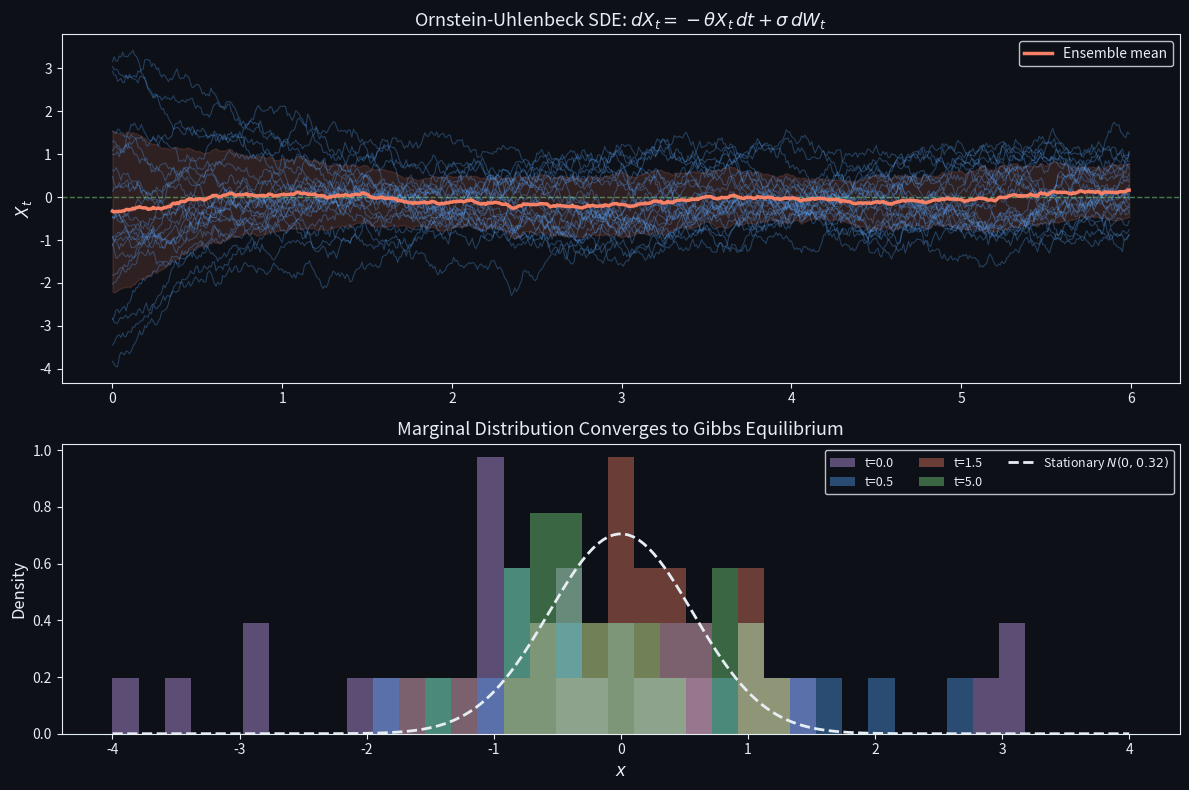

Write Python code to recreate this figure. (Note: this script raises an exception after producing the figure.)
#!/usr/bin/env python3
"""Art 07: SDE particle trajectories + histogram evolution."""
import matplotlib.pyplot as plt
import numpy as np

DARK_BG = "#0d1117"
C = {"blue": "#58a6ff", "orange": "#f78166", "green": "#7ee787", "purple": "#d2a8ff", "white": "#e6edf3"}

fig, (ax1, ax2) = plt.subplots(2, 1, figsize=(12, 8), gridspec_kw={'height_ratios': [1.2, 1]})
fig.patch.set_facecolor(DARK_BG)

# Ornstein-Uhlenbeck: dX = -theta*X dt + sigma dW
np.random.seed(42)
theta, sigma = 1.0, 0.8
dt = 0.01
N_steps = 600
N_paths = 25
t = np.arange(N_steps) * dt

paths = np.zeros((N_paths, N_steps))
paths[:, 0] = np.random.randn(N_paths) * 2

for i in range(1, N_steps):
    paths[:, i] = paths[:, i-1] - theta*paths[:, i-1]*dt + sigma*np.sqrt(dt)*np.random.randn(N_paths)

# Top: sample paths
ax1.set_facecolor(DARK_BG)
for j in range(N_paths):
    ax1.plot(t, paths[j], color=C["blue"], alpha=0.3, lw=0.8)
ax1.axhline(0, color=C["green"], ls='--', lw=1, alpha=0.5)
mean_path = paths.mean(axis=0)
ax1.plot(t, mean_path, color=C["orange"], lw=2.5, label='Ensemble mean')
std_path = paths.std(axis=0)
ax1.fill_between(t, mean_path-std_path, mean_path+std_path, alpha=0.15, color=C["orange"])
ax1.set_ylabel('$X_t$', color=C["white"], fontsize=12)
ax1.set_title('Ornstein-Uhlenbeck SDE: $dX_t = -\\theta X_t\\,dt + \\sigma\\,dW_t$',
              color=C["white"], fontsize=13)
ax1.tick_params(colors=C["white"])
for spine in ax1.spines.values(): spine.set_color(C["white"])
ax1.legend(facecolor=DARK_BG, edgecolor=C["white"], labelcolor=C["white"])

# Bottom: histogram snapshots
ax2.set_facecolor(DARK_BG)
times_idx = [0, 50, 150, 500]
colors_hist = [C["purple"], C["blue"], C["orange"], C["green"]]
bins = np.linspace(-4, 4, 40)
for ti, col in zip(times_idx, colors_hist):
    ax2.hist(paths[:, ti], bins=bins, density=True, alpha=0.4, color=col, label=f't={t[ti]:.1f}')

# Exact stationary: N(0, sigma^2/(2*theta))
x_grid = np.linspace(-4, 4, 200)
var_stat = sigma**2 / (2*theta)
ax2.plot(x_grid, np.exp(-x_grid**2/(2*var_stat))/np.sqrt(2*np.pi*var_stat),
         color=C["white"], lw=2, ls='--', label=f'Stationary $N(0,{var_stat:.2f})$')

ax2.set_xlabel('$x$', color=C["white"], fontsize=12)
ax2.set_ylabel('Density', color=C["white"], fontsize=12)
ax2.set_title('Marginal Distribution Converges to Gibbs Equilibrium', color=C["white"], fontsize=13)
ax2.tick_params(colors=C["white"])
for spine in ax2.spines.values(): spine.set_color(C["white"])
ax2.legend(facecolor=DARK_BG, edgecolor=C["white"], labelcolor=C["white"], fontsize=9, ncol=3)

plt.tight_layout()
plt.savefig('/tmp/pde-ml-figs/fig8_sde_particle_trajectories.png', dpi=150, bbox_inches='tight', facecolor=DARK_BG)
print("OK: fig8_sde_particle_trajectories.png")
